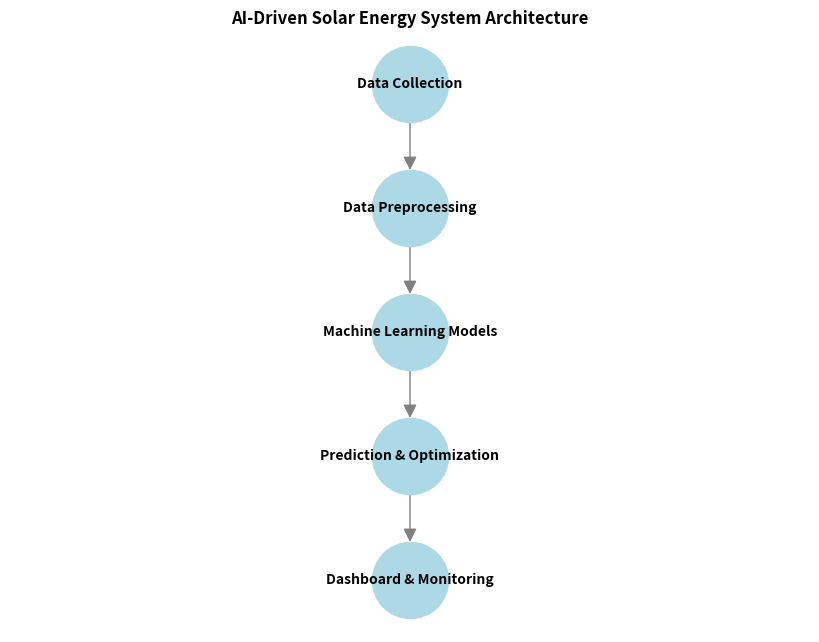

Python code for this plot:
import networkx as nx
import matplotlib.pyplot as plt

# Create a directed graph
G = nx.DiGraph()

# Define system components (nodes)
nodes = [
    "Data Collection", 
    "Data Preprocessing", 
    "Machine Learning Models", 
    "Prediction & Optimization", 
    "Dashboard & Monitoring"
]

# Add nodes to the graph
G.add_nodes_from(nodes)

# Define edges (connections)
edges = [
    ("Data Collection", "Data Preprocessing"),
    ("Data Preprocessing", "Machine Learning Models"),
    ("Machine Learning Models", "Prediction & Optimization"),
    ("Prediction & Optimization", "Dashboard & Monitoring")
]

# Add edges to the graph
G.add_edges_from(edges)

# Define node positions for hierarchical layout
pos = {
    "Data Collection": (0, 4),
    "Data Preprocessing": (0, 3),
    "Machine Learning Models": (0, 2),
    "Prediction & Optimization": (0, 1),
    "Dashboard & Monitoring": (0, 0)
}

# Draw the network graph
plt.figure(figsize=(8, 6))
nx.draw(G, pos, with_labels=True, node_color="lightblue", edge_color="gray",
        node_size=3000, font_size=10, font_weight="bold", arrows=True, arrowsize=20)

# Display the architecture diagram
plt.title("AI-Driven Solar Energy System Architecture", fontsize=12, fontweight="bold")
plt.show()
